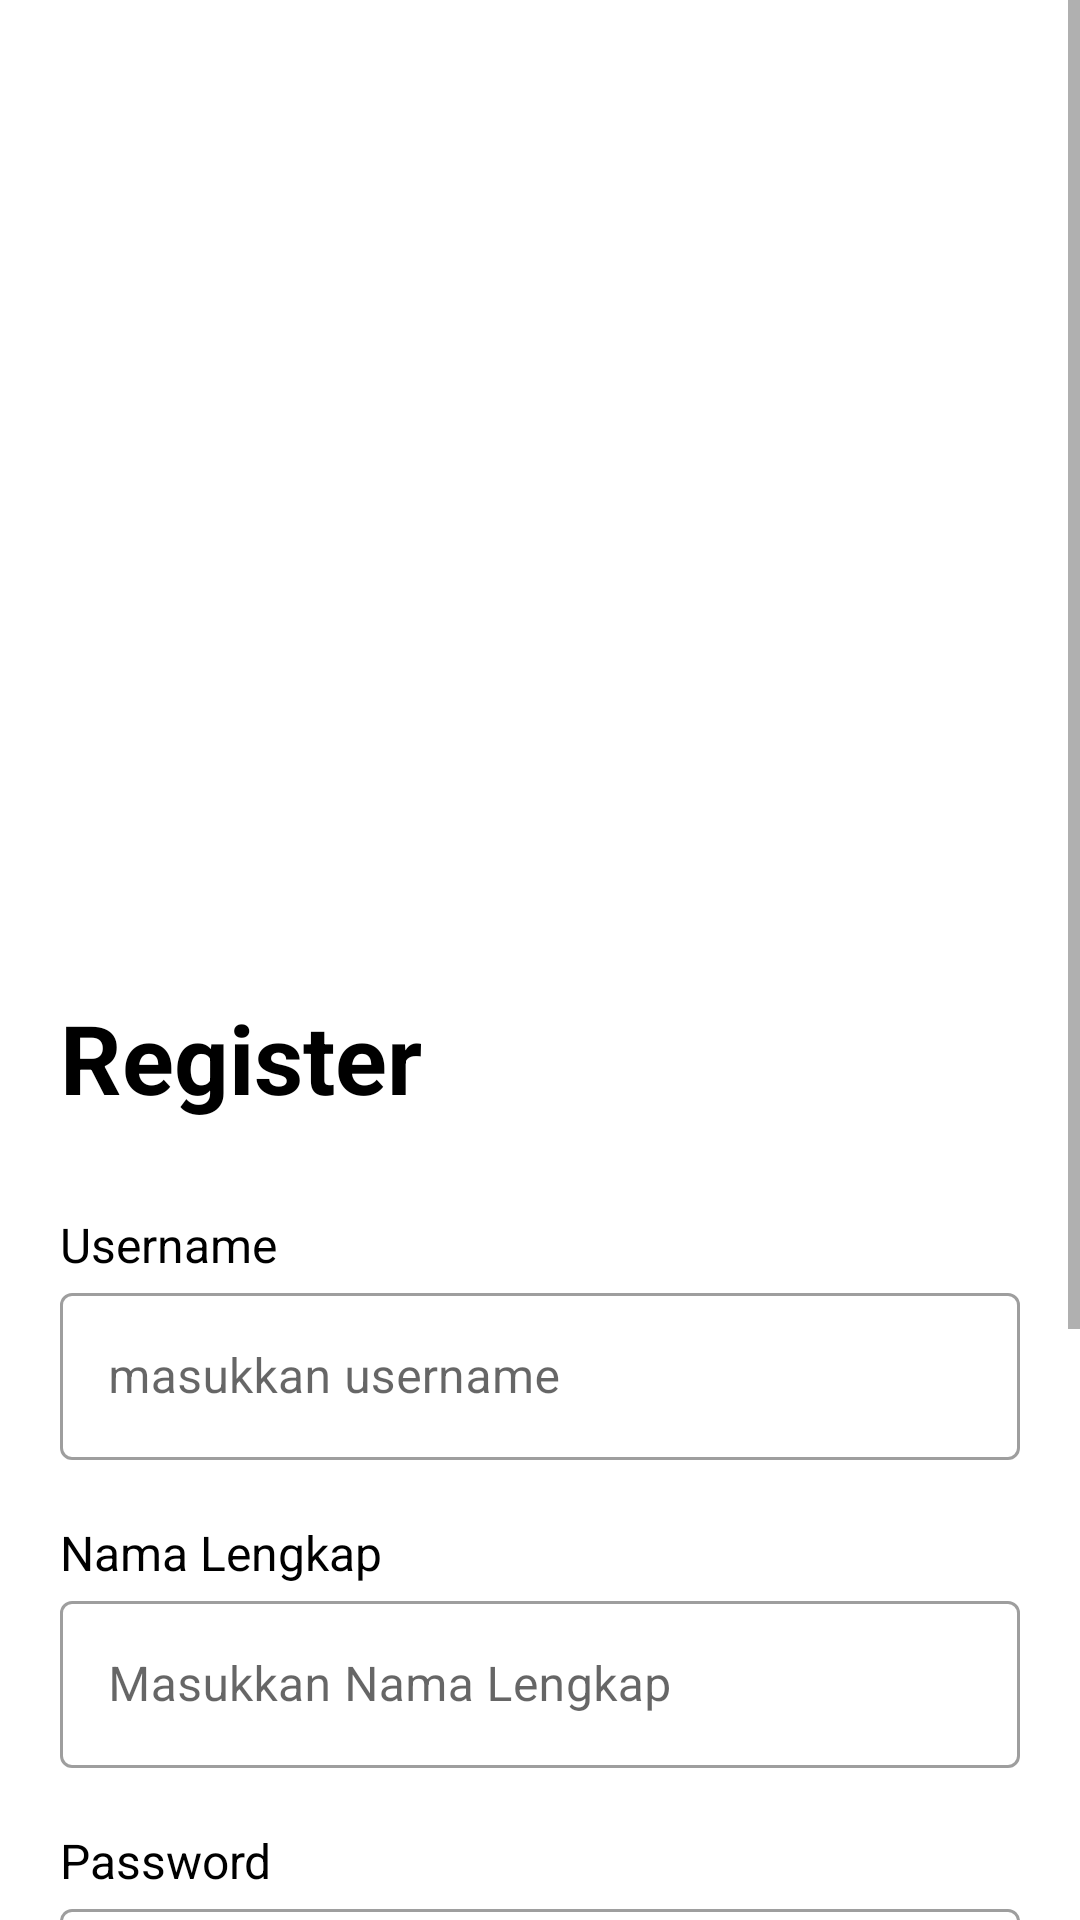

Here is an Android app screen rendered from its layout file. Give the layout XML and the strings, colors and styles it references.
<!-- AndroidManifest.xml: application theme Theme.ChallengeChap7 -->
<!-- res/layout/activity_register.xml -->
<?xml version="1.0" encoding="utf-8"?>
<ScrollView xmlns:android="http://schemas.android.com/apk/res/android"
    xmlns:app="http://schemas.android.com/apk/res-auto"
    xmlns:tools="http://schemas.android.com/tools"
    android:layout_width="match_parent"
    android:layout_height="match_parent"
    tools:context=".view.RegisterActivity">

    <LinearLayout
        android:layout_width="match_parent"
        android:layout_height="match_parent"
        android:orientation="vertical">

        <ImageView
            android:layout_width="335dp"
            android:layout_height="251dp"
            android:src="@drawable/movie"
            android:layout_gravity="center"
            android:layout_marginTop="40dp"/>

        <TextView
            android:layout_width="match_parent"
            android:layout_height="wrap_content"
            android:text="Register"
            style="@style/TextviewTitle"
            android:paddingStart="20dp"
            android:layout_marginTop="40dp"/>

        <TextView
            android:layout_width="wrap_content"
            android:layout_height="wrap_content"
            android:text="Username"
            android:textSize="16sp"
            android:textColor="@color/black"
            android:layout_marginLeft="20dp"
            android:layout_marginTop="30dp"
            android:textFontWeight="500" />


        <com.google.android.material.textfield.TextInputLayout
            android:id="@+id/edt_username"
            android:layout_width="match_parent"
            android:layout_height="wrap_content"
            android:hint="@string/masukkan_username"
            android:layout_marginStart="20dp"
            android:layout_marginEnd="20dp"
            style="@style/Widget.MaterialComponents.TextInputLayout.OutlinedBox">

            <com.google.android.material.textfield.TextInputEditText
                android:layout_width="match_parent"
                android:layout_height="wrap_content"
                />

        </com.google.android.material.textfield.TextInputLayout>


        <TextView
            android:layout_width="wrap_content"
            android:layout_height="wrap_content"
            android:text="@string/nama_lengkap"
            android:textSize="16sp"
            android:textColor="@color/black"
            android:layout_marginLeft="20dp"
            android:layout_marginTop="20dp"
            android:textFontWeight="500" />

        <com.google.android.material.textfield.TextInputLayout
            android:id="@+id/edt_fullname"
            android:layout_width="match_parent"
            android:layout_height="wrap_content"
            android:hint="@string/masukkan_nama_lengkap"
            android:layout_marginStart="20dp"
            android:layout_marginEnd="20dp"
            style="@style/Widget.MaterialComponents.TextInputLayout.OutlinedBox">

            <com.google.android.material.textfield.TextInputEditText
                android:layout_width="match_parent"
                android:layout_height="wrap_content"
                />

        </com.google.android.material.textfield.TextInputLayout>

        <TextView
            android:layout_width="wrap_content"
            android:layout_height="wrap_content"
            android:text="Password"
            android:textSize="16sp"
            android:textColor="@color/black"
            android:layout_marginLeft="20dp"
            android:layout_marginTop="20dp"
            android:textFontWeight="500" />

        <com.google.android.material.textfield.TextInputLayout
            android:id="@+id/edt_password"
            android:layout_width="match_parent"
            android:layout_height="wrap_content"
            android:hint="@string/masukkan_password"
            android:layout_marginStart="20dp"
            android:layout_marginEnd="20dp"
            app:passwordToggleEnabled="true"
            style="@style/Widget.MaterialComponents.TextInputLayout.OutlinedBox">

            <com.google.android.material.textfield.TextInputEditText
                android:layout_width="match_parent"
                android:layout_height="wrap_content"
                android:inputType="textPassword"
                />

        </com.google.android.material.textfield.TextInputLayout>

        <TextView
            android:layout_width="wrap_content"
            android:layout_height="wrap_content"
            android:text="@string/konfirmasi_password"
            android:textSize="16sp"
            android:textColor="@color/black"
            android:layout_marginLeft="20dp"
            android:layout_marginTop="20dp"
            android:textFontWeight="500" />

        <com.google.android.material.textfield.TextInputLayout
            android:id="@+id/edt_konfirmasi_password"
            android:layout_width="match_parent"
            android:layout_height="wrap_content"
            android:hint="@string/konfirmasi_password"
            android:layout_marginStart="20dp"
            android:layout_marginEnd="20dp"
            app:passwordToggleEnabled="true"
            style="@style/Widget.MaterialComponents.TextInputLayout.OutlinedBox">

            <com.google.android.material.textfield.TextInputEditText
                android:layout_width="match_parent"
                android:layout_height="wrap_content"
                android:inputType="textPassword"
                />

        </com.google.android.material.textfield.TextInputLayout>

        <Button
            android:id="@+id/btn_register"
            android:layout_width="match_parent"
            android:layout_height="wrap_content"
            android:background="@drawable/btn_rounded"
            style="@style/ButtonNormal"
            android:text="Register"
            android:layout_marginTop="20dp"
            android:layout_marginStart="20dp"
            android:layout_marginEnd="20dp" />

        <LinearLayout
            android:layout_width="match_parent"
            android:layout_height="wrap_content"
            android:orientation="horizontal"
            android:layout_marginTop="20dp"
            android:layout_marginBottom="20dp">

            <TextView
                android:layout_width="wrap_content"
                android:layout_height="wrap_content"
                android:layout_marginLeft="90dp"
                android:text="@string/sudah_memiliki_akun"
                android:textSize="16sp"
                android:textColor="#B8B7BC"/>

            <TextView
                android:id="@+id/tv_login"
                android:layout_width="wrap_content"
                android:layout_height="wrap_content"
                android:layout_marginLeft="5dp"
                android:text="Login"
                android:textColor="@color/blue"
                android:textSize="16sp"/>
        </LinearLayout>
    </LinearLayout>

</ScrollView>
<!-- resources referenced by this layout -->
<resources>
  <color name="black">#FF000000</color>
  <color name="blue">#185ADB</color>
  <!-- drawable btn_rounded (drawable) -->
  <?xml version="1.0" encoding="utf-8"?>
  <shape android:shape="rectangle" xmlns:android="http://schemas.android.com/apk/res/android">
      <stroke android:width="1dp" android:color="@color/blue"/>
      <corners android:radius="10dp"/>
      <solid android:color="@color/blue"/>
  </shape>
  <string name="konfirmasi_password">Konfirmasi Password</string>
  <string name="masukkan_nama_lengkap">Masukkan Nama Lengkap</string>
  <string name="masukkan_password">Masukkan Password</string>
  <string name="masukkan_username">masukkan username</string>
  <string name="nama_lengkap">Nama Lengkap</string>
  <string name="sudah_memiliki_akun">Sudah memiliki akun?</string>
  <style name="ButtonNormal">
          <item name="android:background">@drawable/btn_rounded</item>
          <item name="android:padding">10dp</item>
          <item name="android:textColor">@color/white</item>
          <item name="android:textSize">16sp</item>
          <item name="android:textAllCaps">false</item>
      </style>
  <style name="TextviewTitle">
          <item name="android:textSize">32sp</item>
          <item name="android:textColor">@color/black</item>
          <item name="android:textStyle">bold</item>
      </style>
  <style name="Theme.ChallengeChap7" parent="Theme.MaterialComponents.DayNight.NoActionBar">
          
          <item name="colorPrimary">@color/purple_500</item>
          <item name="colorPrimaryVariant">@color/purple_700</item>
          <item name="colorOnPrimary">@color/white</item>
          
          <item name="colorSecondary">@color/teal_200</item>
          <item name="colorSecondaryVariant">@color/teal_700</item>
          <item name="colorOnSecondary">@color/black</item>
          
          <item name="android:statusBarColor" tools:targetApi="l">?attr/colorPrimaryVariant</item>
          
      </style>
  <color name="white">#FFFFFFFF</color>
  <color name="purple_500">#FF6200EE</color>
  <color name="purple_700">#FF3700B3</color>
  <color name="teal_200">#FF03DAC5</color>
  <color name="teal_700">#FF018786</color>
</resources>
